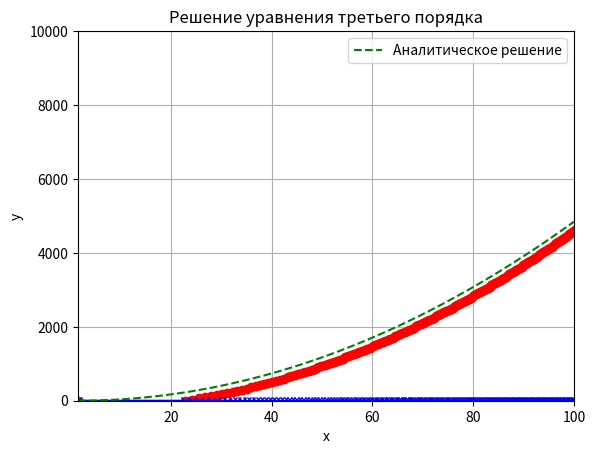

Source code (Python):
import numpy as np
import matplotlib.pyplot as plt
import math 


x_0 = np.pi/2# Начальное значение x
y_0 = 1         # Начальное значение y
v_0 = 0         # Начальное значение v (y')
w_0 = 1     # Начальное значение w (y'')
X = 100     #Конец отрезка
M = 100000
tau = 0.2


L = 5000
J = 10000
dl = 30
''''
t = np.empty(M+1)
for m in range(0, M+1):
    t[m] = t_0 + tau*m 
'''''
u = np.empty((J, 4))
#u[0] = [x_0, y_0, v_0*np.cos(alpha), v_0*np.sin(alpha)]
u[0] = [y_0, v_0, w_0, x_0]

def f(u, x):
    f = np.empty(4)
    f[0] = u[1]
    f[1] = u[2]
    f[2] = 2 * (u[2] - 1) * np.cos(x)/np.sin(x)
    f[3] = 1
    f = f/ np.sqrt(f[0]**2 + f[1] ** 2 + f[2] ** 2 + 1)
    return f

j = 0
while u[j, 3] < X:
    u[j + 1] = u[j] + dl * f(u[j], u[j, 3])
    j += 1

print(j)


'''''
for m in range(0, M):
    u[m + 1] = u[m] + tau * f(u[m])
'''''


x_analytical = np.linspace(x_0, X, M*16)
y_analytical = 0.5 * x_analytical**2 - np.pi * x_analytical * 0.5 + 1 + (np.pi ** 2) / 8



plt.plot(u[:j+1, 3], u[:j+1, 0], '-or')
plt.plot(u[:j+1, 3], 0*u[:j+1, 0], '-xb')

plt.xlim((x_0, X)), plt.ylim((0, 10000))
plt.plot(x_analytical, y_analytical, label='Аналитическое решение', linestyle = "--", color = 'green')
plt.xlabel('x')
plt.ylabel('y')
plt.title('Решение уравнения третьего порядка')
plt.legend()
plt.grid(True)
plt.show()

